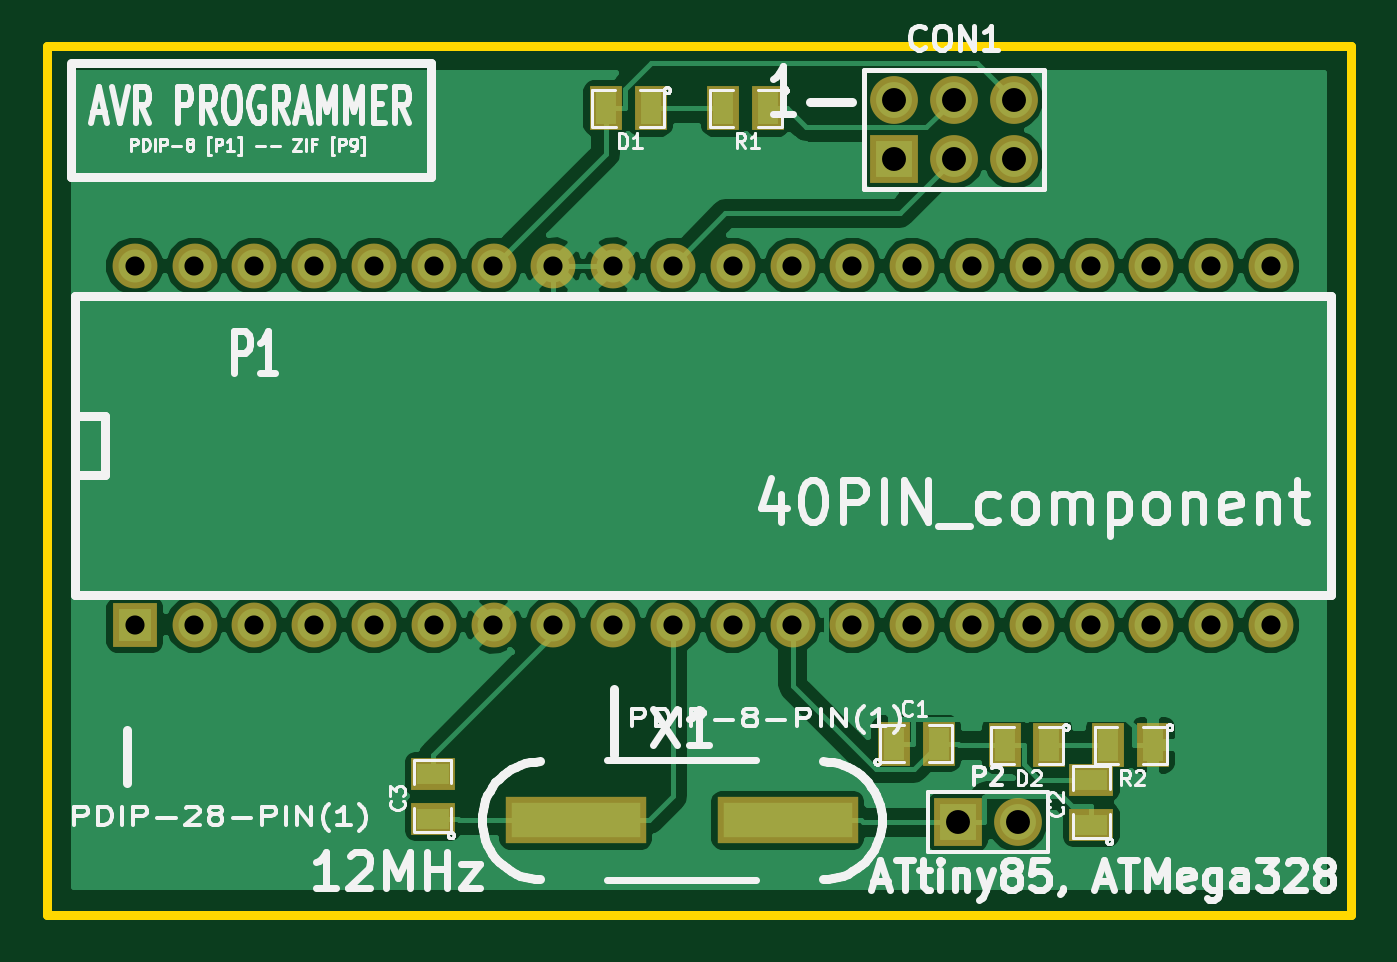
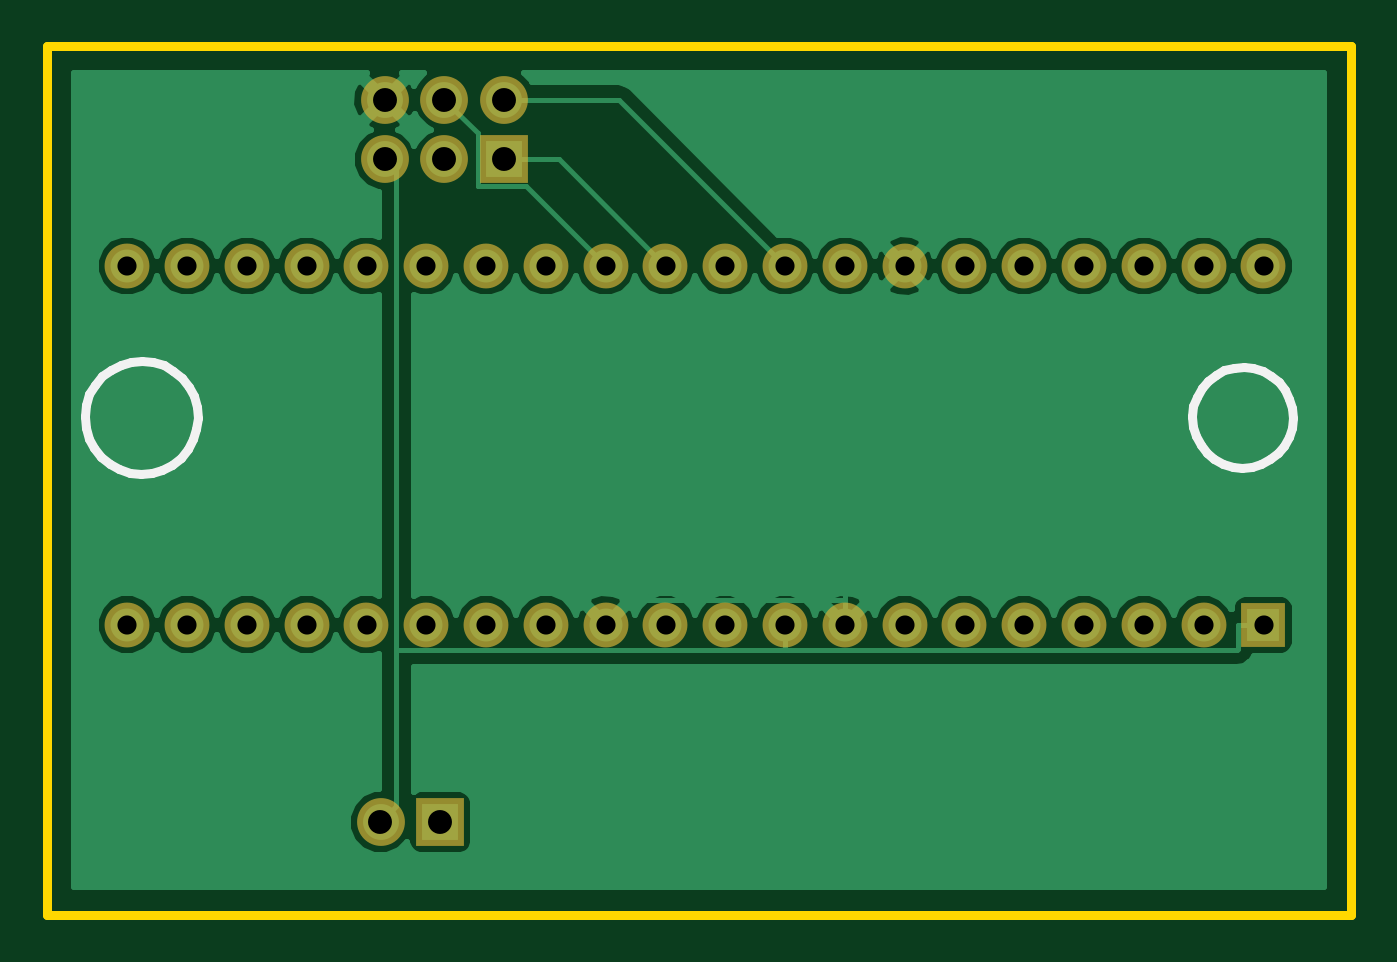
Circuit board: 8 layer files. Board 55.4 x 36.9 mm.
- bottom_copper: AVRProgrammer-Back.gbl (22312 bytes)
- top_copper: AVRProgrammer-Front.gtl (37484 bytes)
- bottom_mask: AVRProgrammer-Mask_Back.gbs (1270 bytes)
- top_mask: AVRProgrammer-Mask_Front.gts (1674 bytes)
- outline: AVRProgrammer-PCB_Edges.gbr (507 bytes)
- bottom_silk: AVRProgrammer-SilkS_Back.gbo (1515 bytes)
- top_silk: AVRProgrammer-SilkS_Front.gto (30302 bytes)
- drill: AVRProgrammer.drl (725 bytes)

=== bottom_copper: AVRProgrammer-Back.gbl (22312 bytes, source omitted) ===
=== top_copper: AVRProgrammer-Front.gtl (37484 bytes, source omitted) ===
=== bottom_mask: AVRProgrammer-Mask_Back.gbs ===
G04 (created by PCBNEW-RS274X (2012-01-18 BZR 3371)-testing) date Fri 30 Mar 2012 10:13:31 PM EDT*
G01*
G70*
G90*
%MOIN*%
G04 Gerber Fmt 3.4, Leading zero omitted, Abs format*
%FSLAX34Y34*%
G04 APERTURE LIST*
%ADD10C,0.006000*%
%ADD11R,0.080000X0.080000*%
%ADD12C,0.080000*%
%ADD13R,0.075000X0.075000*%
%ADD14C,0.075000*%
G04 APERTURE END LIST*
G54D10*
G54D11*
X39260Y-25690D03*
G54D12*
X39260Y-24690D03*
X40260Y-25690D03*
X40260Y-24690D03*
X41260Y-25690D03*
X41260Y-24690D03*
G54D11*
X40327Y-36772D03*
G54D12*
X41327Y-36772D03*
G54D13*
X26563Y-33472D03*
G54D14*
X27563Y-33472D03*
X28563Y-33472D03*
X29563Y-33472D03*
X30563Y-33472D03*
X31563Y-33472D03*
X32563Y-33472D03*
X33563Y-33472D03*
X34563Y-33472D03*
X35563Y-33472D03*
X36563Y-33472D03*
X37563Y-33472D03*
X38563Y-33472D03*
X39563Y-33472D03*
X40563Y-33472D03*
X41563Y-33472D03*
X42563Y-33472D03*
X43563Y-33472D03*
X44563Y-33472D03*
X45563Y-33472D03*
X45563Y-27472D03*
X44563Y-27472D03*
X43563Y-27472D03*
X42563Y-27472D03*
X41563Y-27472D03*
X40563Y-27472D03*
X39563Y-27472D03*
X38563Y-27472D03*
X37563Y-27472D03*
X36563Y-27472D03*
X35563Y-27472D03*
X34563Y-27472D03*
X33563Y-27472D03*
X32563Y-27472D03*
X31563Y-27472D03*
X30563Y-27472D03*
X29563Y-27472D03*
X28563Y-27472D03*
X27563Y-27472D03*
X26563Y-27472D03*
M02*

=== top_mask: AVRProgrammer-Mask_Front.gts ===
G04 (created by PCBNEW-RS274X (2012-01-18 BZR 3371)-testing) date Fri 30 Mar 2012 10:13:31 PM EDT*
G01*
G70*
G90*
%MOIN*%
G04 Gerber Fmt 3.4, Leading zero omitted, Abs format*
%FSLAX34Y34*%
G04 APERTURE LIST*
%ADD10C,0.006000*%
%ADD11R,0.055000X0.075000*%
%ADD12R,0.075000X0.055000*%
%ADD13R,0.080000X0.080000*%
%ADD14C,0.080000*%
%ADD15R,0.236500X0.079100*%
%ADD16R,0.075000X0.075000*%
%ADD17C,0.075000*%
G04 APERTURE END LIST*
G54D10*
G54D11*
X39255Y-35460D03*
X40005Y-35460D03*
G54D12*
X42560Y-36815D03*
X42560Y-36065D03*
X31550Y-36715D03*
X31550Y-35965D03*
G54D11*
X35189Y-24832D03*
X34439Y-24832D03*
X41859Y-35486D03*
X41109Y-35486D03*
X37158Y-24832D03*
X36408Y-24832D03*
X43592Y-35486D03*
X42842Y-35486D03*
G54D13*
X39260Y-25690D03*
G54D14*
X39260Y-24690D03*
X40260Y-25690D03*
X40260Y-24690D03*
X41260Y-25690D03*
X41260Y-24690D03*
G54D13*
X40327Y-36772D03*
G54D14*
X41327Y-36772D03*
G54D15*
X33938Y-36740D03*
X37482Y-36740D03*
G54D16*
X26563Y-33472D03*
G54D17*
X27563Y-33472D03*
X28563Y-33472D03*
X29563Y-33472D03*
X30563Y-33472D03*
X31563Y-33472D03*
X32563Y-33472D03*
X33563Y-33472D03*
X34563Y-33472D03*
X35563Y-33472D03*
X36563Y-33472D03*
X37563Y-33472D03*
X38563Y-33472D03*
X39563Y-33472D03*
X40563Y-33472D03*
X41563Y-33472D03*
X42563Y-33472D03*
X43563Y-33472D03*
X44563Y-33472D03*
X45563Y-33472D03*
X45563Y-27472D03*
X44563Y-27472D03*
X43563Y-27472D03*
X42563Y-27472D03*
X41563Y-27472D03*
X40563Y-27472D03*
X39563Y-27472D03*
X38563Y-27472D03*
X37563Y-27472D03*
X36563Y-27472D03*
X35563Y-27472D03*
X34563Y-27472D03*
X33563Y-27472D03*
X32563Y-27472D03*
X31563Y-27472D03*
X30563Y-27472D03*
X29563Y-27472D03*
X28563Y-27472D03*
X27563Y-27472D03*
X26563Y-27472D03*
M02*

=== outline: AVRProgrammer-PCB_Edges.gbr ===
G04 (created by PCBNEW-RS274X (2012-01-18 BZR 3371)-testing) date Fri 30 Mar 2012 10:13:31 PM EDT*
G01*
G70*
G90*
%MOIN*%
G04 Gerber Fmt 3.4, Leading zero omitted, Abs format*
%FSLAX34Y34*%
G04 APERTURE LIST*
%ADD10C,0.006000*%
%ADD11C,0.015000*%
G04 APERTURE END LIST*
G54D10*
G54D11*
X46900Y-38320D02*
X46900Y-35710D01*
X25100Y-38320D02*
X46900Y-38320D01*
X25100Y-35700D02*
X25100Y-38320D01*
X25100Y-35700D02*
X25100Y-23800D01*
X46900Y-23800D02*
X46900Y-35700D01*
X46900Y-23800D02*
X25100Y-23800D01*
M02*

=== bottom_silk: AVRProgrammer-SilkS_Back.gbo ===
G04 (created by PCBNEW-RS274X (2012-01-18 BZR 3371)-testing) date Fri 30 Mar 2012 10:13:31 PM EDT*
G01*
G70*
G90*
%MOIN*%
G04 Gerber Fmt 3.4, Leading zero omitted, Abs format*
%FSLAX34Y34*%
G04 APERTURE LIST*
%ADD10C,0.006000*%
%ADD11C,0.015000*%
G04 APERTURE END LIST*
G54D10*
G54D11*
X46276Y-30000D02*
X46257Y-30183D01*
X46204Y-30360D01*
X46117Y-30523D01*
X46001Y-30666D01*
X45858Y-30784D01*
X45696Y-30872D01*
X45520Y-30926D01*
X45336Y-30945D01*
X45153Y-30929D01*
X44976Y-30877D01*
X44813Y-30791D01*
X44669Y-30675D01*
X44550Y-30534D01*
X44461Y-30372D01*
X44405Y-30196D01*
X44385Y-30013D01*
X44400Y-29830D01*
X44451Y-29652D01*
X44535Y-29488D01*
X44650Y-29343D01*
X44791Y-29224D01*
X44952Y-29134D01*
X45127Y-29077D01*
X45311Y-29055D01*
X45494Y-29069D01*
X45672Y-29119D01*
X45836Y-29202D01*
X45982Y-29315D01*
X46103Y-29455D01*
X46194Y-29616D01*
X46252Y-29791D01*
X46275Y-29974D01*
X46276Y-30000D01*
X27753Y-30000D02*
X27736Y-30163D01*
X27689Y-30321D01*
X27612Y-30466D01*
X27508Y-30594D01*
X27381Y-30698D01*
X27236Y-30777D01*
X27079Y-30825D01*
X26915Y-30842D01*
X26753Y-30828D01*
X26595Y-30781D01*
X26449Y-30705D01*
X26321Y-30602D01*
X26215Y-30476D01*
X26136Y-30332D01*
X26086Y-30175D01*
X26068Y-30011D01*
X26081Y-29848D01*
X26127Y-29690D01*
X26202Y-29544D01*
X26304Y-29415D01*
X26429Y-29308D01*
X26573Y-29228D01*
X26729Y-29177D01*
X26893Y-29158D01*
X27056Y-29170D01*
X27214Y-29215D01*
X27361Y-29289D01*
X27491Y-29390D01*
X27598Y-29515D01*
X27680Y-29658D01*
X27732Y-29814D01*
X27752Y-29977D01*
X27753Y-30000D01*
M02*

=== top_silk: AVRProgrammer-SilkS_Front.gto (30302 bytes, source omitted) ===
=== drill: AVRProgrammer.drl ===
M48
INCH,TZ
T1C0.032
T2C0.040
%
G90
G05
T1
X2.656Y-2.747
X2.656Y-3.347
X2.756Y-2.747
X2.756Y-3.347
X2.856Y-2.747
X2.856Y-3.347
X2.956Y-2.747
X2.956Y-3.347
X3.056Y-2.747
X3.056Y-3.347
X3.156Y-2.747
X3.156Y-3.347
X3.256Y-2.747
X3.256Y-3.347
X3.356Y-2.747
X3.356Y-3.347
X3.456Y-2.747
X3.456Y-3.347
X3.556Y-2.747
X3.556Y-3.347
X3.656Y-2.747
X3.656Y-3.347
X3.756Y-2.747
X3.756Y-3.347
X3.856Y-2.747
X3.856Y-3.347
X3.956Y-2.747
X3.956Y-3.347
X4.056Y-2.747
X4.056Y-3.347
X4.156Y-2.747
X4.156Y-3.347
X4.256Y-2.747
X4.256Y-3.347
X4.356Y-2.747
X4.356Y-3.347
X4.456Y-2.747
X4.456Y-3.347
X4.556Y-2.747
X4.556Y-3.347
T2
X3.926Y-2.469
X3.926Y-2.569
X4.026Y-2.469
X4.026Y-2.569
X4.033Y-3.677
X4.126Y-2.469
X4.126Y-2.569
X4.133Y-3.677
T0
M30

